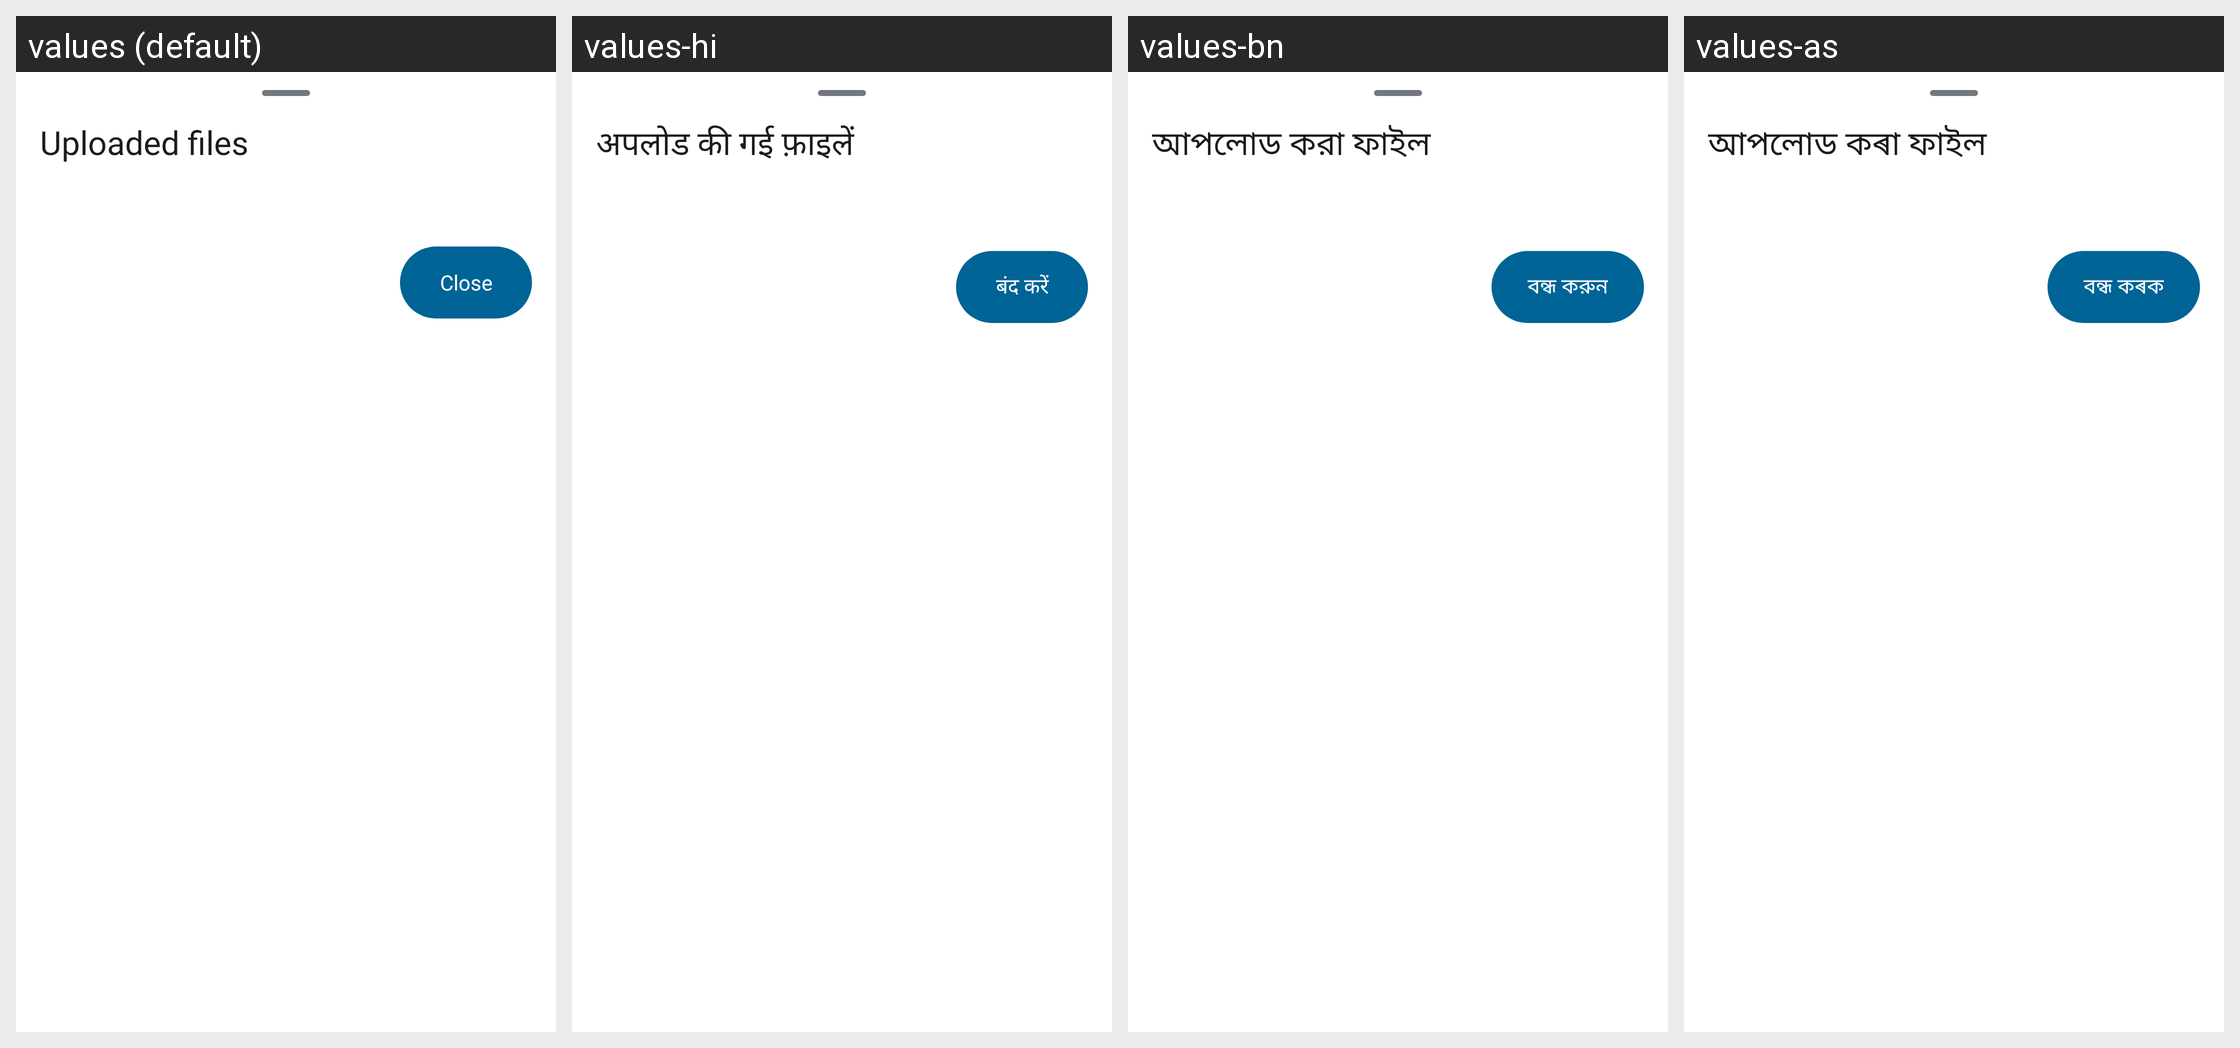

Strings drawn on this Android screen and how each of the app's shown locales translates them:
Android screen res/layout/dialog_file_viewer.xml rendered under 4 locales, left to right: values (default), values-hi, values-bn, values-as. Device: Nexus 5 (rendered at 1080×1920; each locale shown at half size, 540×960, under a caption strip naming it); theme Theme.Sakhi.
Strings drawn on this screen, with the default value and each locale's value (text and hints the layout hard-codes, and strings that could not be matched under every locale, appear in the picture but are not listed):

ds_g25_uploaded_files
  values: Uploaded files
  values-hi: अपलोड की गई फ़ाइलें
  values-bn: আপলোড করা ফাইল
  values-as: আপলোড কৰা ফাইল

ds_close
  values: Close
  values-hi: बंद करें
  values-bn: বন্ধ করুন
  values-as: বন্ধ কৰক
